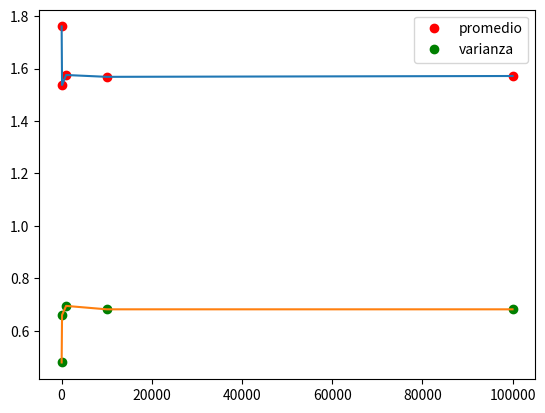

This chart was generated by the following Python code:
# -*- coding: utf-8 -*-
"""
Created on Sat Aug 21 16:56:52 2021

@author: A01231793/Pedro Piña
"""

import math
import numpy as np
import matplotlib.pyplot as plt

def problema_2_2(N):
    u = np.random.uniform(0., 1.0,size=N)
    x = np.zeros(N)
    for i in range(N):
        x[i]=math.acos(1-2*u[i])
    return x
def main():
    N=10
    mean = np.zeros(5)
    std = np.zeros(5)
    for i in range(5):
        x = problema_2_2(N**(i+1))
        mean[i]=sum(x)/(N**(i+1))
        for j in range(len(x)):
            std[i]+=((x[j]-mean[i])**2)/(N**(i+1)-1)
        std[i]=math.sqrt(std[i])
    plt.plot([10,100,1000,10000,100000],mean,'ro',label='promedio')
    plt.plot([10,100,1000,10000,100000],mean)
    plt.plot([10,100,1000,10000,100000],std,'go',label='varianza')
    plt.plot([10,100,1000,10000,100000],std)
    plt.legend()
    plt.show()  
    return std,mean
std,mean=main()
